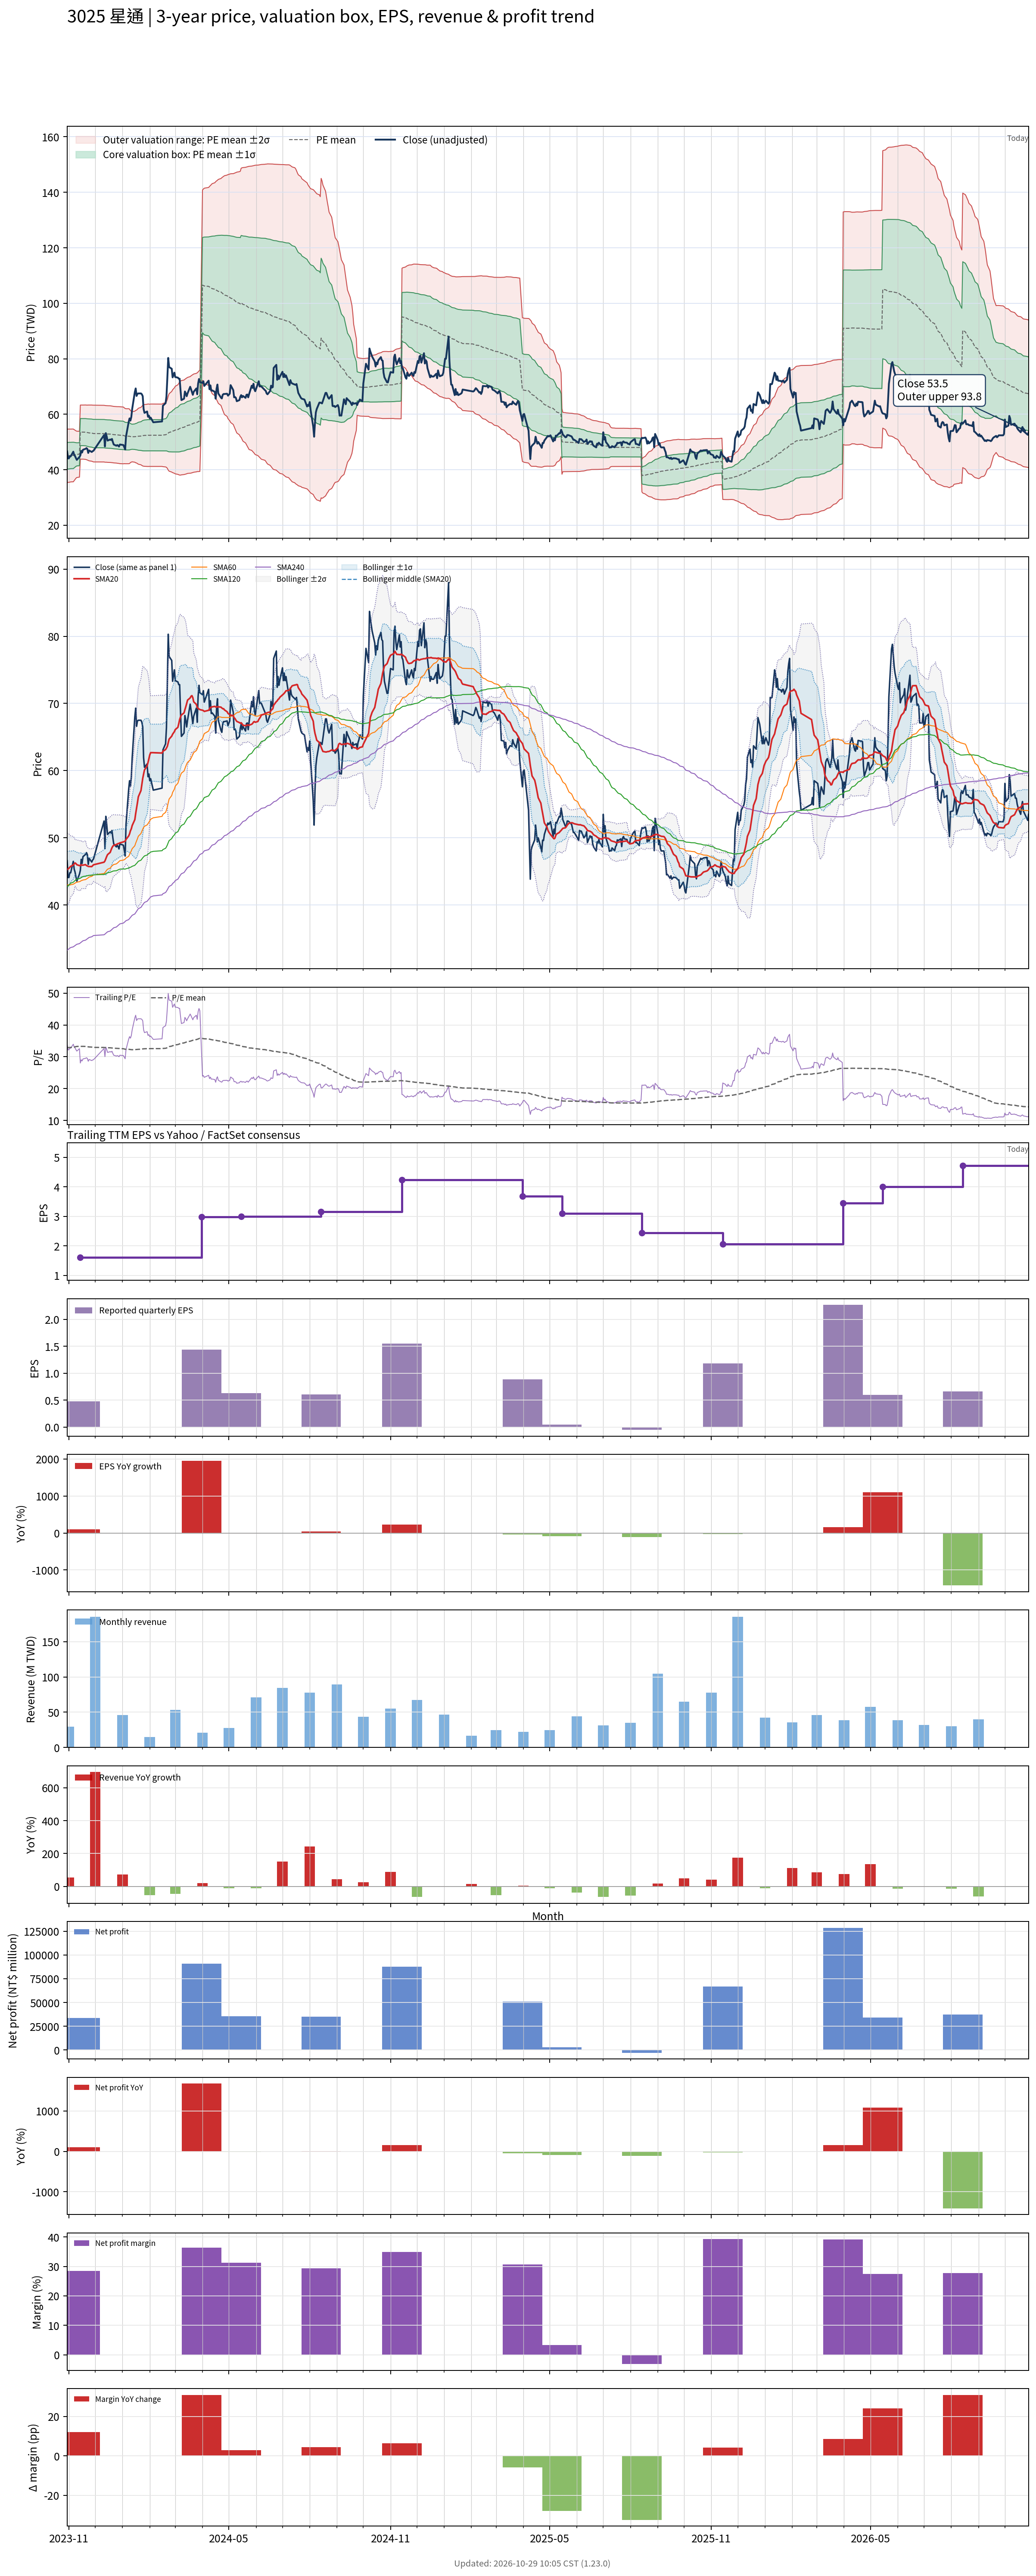

Values plotted in this chart, from the file beside it:
# chart-version: skill-stock-dynamic-val…
date, close, available_date, period_end, eps, ttm_eps, pe, pe_mean, pe_std, price_m2, price_m1, price_mean, price_p1, price_p2, forward_eps, forward_pe, forward_pe_mean, forward_pe_std, forward_price_m2, forward_price_m1, forward_price_mean, forward_price_p1, forward_price_p2, sma20
2023-10-30, 46.6, 2023-08-14, 2023-06-30, 0.45, 1.37, 34.01, 32.89, 3.506, 35.46, 40.26, 45.07, 49.87, 54.67, , , , , , , , , , 45.28
2023-10-31, 44.1, 2023-08-14, 2023-06-30, 0.45, 1.37, 32.19, 32.88, 3.505, 35.44, 40.24, 45.05, 49.85, 54.65, , , , , , , , , , 45.38
2023-11-01, 44.1, 2023-08-14, 2023-06-30, 0.45, 1.37, 32.19, 32.89, 3.499, 35.48, 40.27, 45.07, 49.86, 54.65, , , , , , , , , , 45.47
2023-11-02, 44.8, 2023-08-14, 2023-06-30, 0.45, 1.37, 32.7, 32.92, 3.488, 35.54, 40.32, 45.1, 49.88, 54.66, , , , , , , , , , 45.6
2023-11-03, 44.8, 2023-08-14, 2023-06-30, 0.45, 1.37, 32.7, 32.95, 3.472, 35.62, 40.38, 45.14, 49.89, 54.65, , , , , , , , , , 45.76
2023-11-06, 46.5, 2023-08-14, 2023-06-30, 0.45, 1.37, 33.94, 32.97, 3.469, 35.67, 40.42, 45.17, 49.92, 54.67, , , , , , , , , , 45.96
2023-11-07, 45.35, 2023-08-14, 2023-06-30, 0.45, 1.37, 33.1, 33.05, 3.352, 36.1, 40.69, 45.28, 49.87, 54.47, , , , , , , , , , 46.11
2023-11-08, 44.9, 2023-08-14, 2023-06-30, 0.45, 1.37, 32.77, 33.13, 3.238, 36.52, 40.95, 45.39, 49.82, 54.26, , , , , , , , , , 46.26
2023-11-09, 44.2, 2023-08-14, 2023-06-30, 0.45, 1.37, 32.26, 33.2, 3.118, 36.94, 41.21, 45.49, 49.76, 54.03, , , , , , , , , , 46.17
2023-11-10, 43.55, 2023-08-14, 2023-06-30, 0.45, 1.37, 31.79, 33.25, 3.046, 37.21, 41.38, 45.55, 49.73, 53.9, , , , , , , , , , 46
2023-11-13, 44.6, 2023-08-14, 2023-06-30, 0.45, 1.37, 32.55, 33.29, 3.013, 37.35, 41.47, 45.6, 49.73, 53.86, , , , , , , , , , 45.87
2023-11-14, 45.15, 2023-11-14, 2023-09-30, 0.48, 1.61, 28.04, 33.28, 3.027, 43.83, 48.7, 53.58, 58.45, 63.32, , , , , , , , , , 45.86
2023-11-15, 46.8, 2023-11-14, 2023-09-30, 0.48, 1.61, 29.07, 33.27, 3.031, 43.81, 48.69, 53.57, 58.45, 63.33, , , , , , , , , , 46.02
2023-11-16, 46.2, 2023-11-14, 2023-09-30, 0.48, 1.61, 28.7, 33.27, 3.03, 43.82, 48.69, 53.57, 58.45, 63.33, , , , , , , , , , 45.92
2023-11-17, 47.2, 2023-11-14, 2023-09-30, 0.48, 1.61, 29.32, 33.28, 3.028, 43.83, 48.7, 53.58, 58.45, 63.32, , , , , , , , , , 45.94
2023-11-20, 47.55, 2023-11-14, 2023-09-30, 0.48, 1.61, 29.53, 33.26, 3.045, 43.74, 48.64, 53.54, 58.44, 63.35, , , , , , , , , , 46.02
2023-11-21, 47.8, 2023-11-14, 2023-09-30, 0.48, 1.61, 29.69, 33.21, 3.057, 43.63, 48.55, 53.47, 58.39, 63.31, , , , , , , , , , 45.88
2023-11-22, 47.5, 2023-11-14, 2023-09-30, 0.48, 1.61, 29.5, 33.17, 3.074, 43.51, 48.46, 53.41, 58.35, 63.3, , , , , , , , , , 45.83
2023-11-23, 46.05, 2023-11-14, 2023-09-30, 0.48, 1.61, 28.6, 33.13, 3.102, 43.35, 48.35, 53.34, 58.33, 63.33, , , , , , , , , , 45.75
2023-11-24, 46.95, 2023-11-14, 2023-09-30, 0.48, 1.61, 29.16, 33.09, 3.121, 43.22, 48.25, 53.27, 58.3, 63.32, , , , , , , , , , 45.73
2023-11-27, 46.4, 2023-11-14, 2023-09-30, 0.48, 1.61, 28.82, 33.04, 3.144, 43.08, 48.14, 53.2, 58.26, 63.33, , , , , , , , , , 45.73
2023-11-28, 46.7, 2023-11-14, 2023-09-30, 0.48, 1.61, 29.01, 32.99, 3.158, 42.95, 48.03, 53.12, 58.2, 63.29, , , , , , , , , , 45.85
2023-11-29, 46.85, 2023-11-14, 2023-09-30, 0.48, 1.61, 29.1, 32.95, 3.176, 42.82, 47.93, 53.05, 58.16, 63.27, , , , , , , , , , 45.99
2023-12-11, 52.5, 2023-11-14, 2023-09-30, 0.48, 1.61, 32.61, 32.93, 3.17, 42.81, 47.91, 53.02, 58.12, 63.22, , , , , , , , , , 46.38
2023-12-12, 48.4, 2023-11-14, 2023-09-30, 0.48, 1.61, 30.06, 32.89, 3.176, 42.72, 47.84, 52.95, 58.06, 63.18, , , , , , , , , , 46.56
2023-12-13, 53.2, 2023-11-14, 2023-09-30, 0.48, 1.61, 33.04, 32.87, 3.167, 42.72, 47.82, 52.92, 58.02, 63.12, , , , , , , , , , 46.89
2023-12-14, 52, 2023-11-14, 2023-09-30, 0.48, 1.61, 32.3, 32.86, 3.168, 42.71, 47.81, 52.91, 58.01, 63.11, , , , , , , , , , 47.23
2023-12-15, 50.5, 2023-11-14, 2023-09-30, 0.48, 1.61, 31.37, 32.84, 3.169, 42.67, 47.77, 52.88, 57.98, 63.08, , , , , , , , , , 47.51
2023-12-18, 50.9, 2023-11-14, 2023-09-30, 0.48, 1.61, 31.61, 32.82, 3.17, 42.64, 47.74, 52.85, 57.95, 63.06, , , , , , , , , , 47.84
2023-12-19, 50.7, 2023-11-14, 2023-09-30, 0.48, 1.61, 31.49, 32.8, 3.168, 42.6, 47.7, 52.8, 57.9, 63, , , , , , , , , , 48.2
2023-12-20, 51.1, 2023-11-14, 2023-09-30, 0.48, 1.61, 31.74, 32.78, 3.166, 42.57, 47.67, 52.77, 57.87, 62.96, , , , , , , , , , 48.52
2023-12-21, 50, 2023-11-14, 2023-09-30, 0.48, 1.61, 31.06, 32.74, 3.164, 42.53, 47.62, 52.72, 57.81, 62.91, , , , , , , , , , 48.77
2023-12-22, 49.1, 2023-11-14, 2023-09-30, 0.48, 1.61, 30.5, 32.7, 3.161, 42.47, 47.56, 52.65, 57.74, 62.83, , , , , , , , , , 48.88
2023-12-25, 48.65, 2023-11-14, 2023-09-30, 0.48, 1.61, 30.22, 32.66, 3.16, 42.41, 47.5, 52.58, 57.67, 62.76, , , , , , , , , , 49
2023-12-26, 48.9, 2023-11-14, 2023-09-30, 0.48, 1.61, 30.37, 32.64, 3.166, 42.35, 47.45, 52.55, 57.64, 62.74, , , , , , , , , , 49.09
2023-12-27, 48.7, 2023-11-14, 2023-09-30, 0.48, 1.61, 30.25, 32.63, 3.172, 42.32, 47.43, 52.53, 57.64, 62.74, , , , , , , , , , 49.15
2023-12-28, 48.35, 2023-11-14, 2023-09-30, 0.48, 1.61, 30.03, 32.61, 3.18, 42.25, 47.37, 52.49, 57.62, 62.74, , , , , , , , , , 49.17
2023-12-29, 49.1, 2023-11-14, 2023-09-30, 0.48, 1.61, 30.5, 32.58, 3.184, 42.2, 47.32, 52.45, 57.58, 62.7, , , , , , , , , , 49.25
2024-01-02, 48.9, 2023-11-14, 2023-09-30, 0.48, 1.61, 30.37, 32.53, 3.176, 42.15, 47.26, 52.38, 57.49, 62.6, , , , , , , , , , 49.4
2024-01-03, 48.15, 2023-11-14, 2023-09-30, 0.48, 1.61, 29.91, 32.45, 3.122, 42.2, 47.22, 52.25, 57.28, 62.3, , , , , , , , , , 49.45
2024-01-04, 47.3, 2023-11-14, 2023-09-30, 0.48, 1.61, 29.38, 32.38, 3.093, 42.17, 47.15, 52.13, 57.11, 62.09, , , , , , , , , , 49.5
2024-01-05, 52, 2023-11-14, 2023-09-30, 0.48, 1.61, 32.3, 32.35, 3.077, 42.18, 47.13, 52.09, 57.04, 62, , , , , , , , , , 49.77
2024-01-08, 57.2, 2023-11-14, 2023-09-30, 0.48, 1.61, 35.53, 32.35, 3.078, 42.18, 47.13, 52.09, 57.05, 62, , , , , , , , , , 50.28
2024-01-09, 58.5, 2023-11-14, 2023-09-30, 0.48, 1.61, 36.34, 32.33, 3.043, 42.26, 47.16, 52.06, 56.96, 61.86, , , , , , , , , , 50.58
2024-01-10, 57.7, 2023-11-14, 2023-09-30, 0.48, 1.61, 35.84, 32.28, 2.911, 42.59, 47.28, 51.97, 56.65, 61.34, , , , , , , , , , 51.05
2024-01-11, 59, 2023-11-14, 2023-09-30, 0.48, 1.61, 36.65, 32.25, 2.843, 42.76, 47.34, 51.92, 56.49, 61.07, , , , , , , , , , 51.34
2024-01-12, 61.9, 2023-11-14, 2023-09-30, 0.48, 1.61, 38.45, 32.23, 2.805, 42.86, 47.38, 51.89, 56.41, 60.92, , , , , , , , , , 51.83
2024-01-15, 68, 2023-11-14, 2023-09-30, 0.48, 1.61, 42.24, 32.25, 2.857, 42.72, 47.32, 51.92, 56.52, 61.12, , , , , , , , , , 52.71
2024-01-16, 69.3, 2023-11-14, 2023-09-30, 0.48, 1.61, 43.04, 32.27, 2.933, 42.51, 47.23, 51.96, 56.68, 61.4, , , , , , , , , , 53.63
2024-01-17, 66.6, 2023-11-14, 2023-09-30, 0.48, 1.61, 41.37, 32.28, 2.962, 42.43, 47.2, 51.97, 56.74, 61.51, , , , , , , , , , 54.42
2024-01-18, 67.4, 2023-11-14, 2023-09-30, 0.48, 1.61, 41.86, 32.31, 3.042, 42.23, 47.12, 52.02, 56.92, 61.82, , , , , , , , , , 55.24
2024-01-19, 67.5, 2023-11-14, 2023-09-30, 0.48, 1.61, 41.93, 32.35, 3.131, 42, 47.04, 52.08, 57.12, 62.16, , , , , , , , , , 56.11
2024-01-22, 67.5, 2023-11-14, 2023-09-30, 0.48, 1.61, 41.93, 32.38, 3.216, 41.78, 46.96, 52.14, 57.32, 62.5, , , , , , , , , , 57.03
2024-01-23, 67.2, 2023-11-14, 2023-09-30, 0.48, 1.61, 41.74, 32.43, 3.31, 41.56, 46.88, 52.21, 57.54, 62.87, , , , , , , , , , 57.96
2024-01-24, 66.5, 2023-11-14, 2023-09-30, 0.48, 1.61, 41.3, 32.48, 3.396, 41.36, 46.82, 52.29, 57.76, 63.22, , , , , , , , , , 58.84
2024-01-25, 61.9, 2023-11-14, 2023-09-30, 0.48, 1.61, 38.45, 32.5, 3.428, 41.29, 46.81, 52.33, 57.85, 63.37, , , , , , , , , , 59.5
2024-01-26, 60.5, 2023-11-14, 2023-09-30, 0.48, 1.61, 37.58, 32.53, 3.455, 41.25, 46.81, 52.37, 57.94, 63.5, , , , , , , , , , 60.11
2024-01-29, 61, 2023-11-14, 2023-09-30, 0.48, 1.61, 37.89, 32.55, 3.482, 41.2, 46.8, 52.41, 58.01, 63.62, , , , , , , , , , 60.7
2024-01-30, 59.1, 2023-11-14, 2023-09-30, 0.48, 1.61, 36.71, 32.57, 3.498, 41.18, 46.81, 52.44, 58.07, 63.7, , , , , , , , , , 61.21
... 660 more rows
